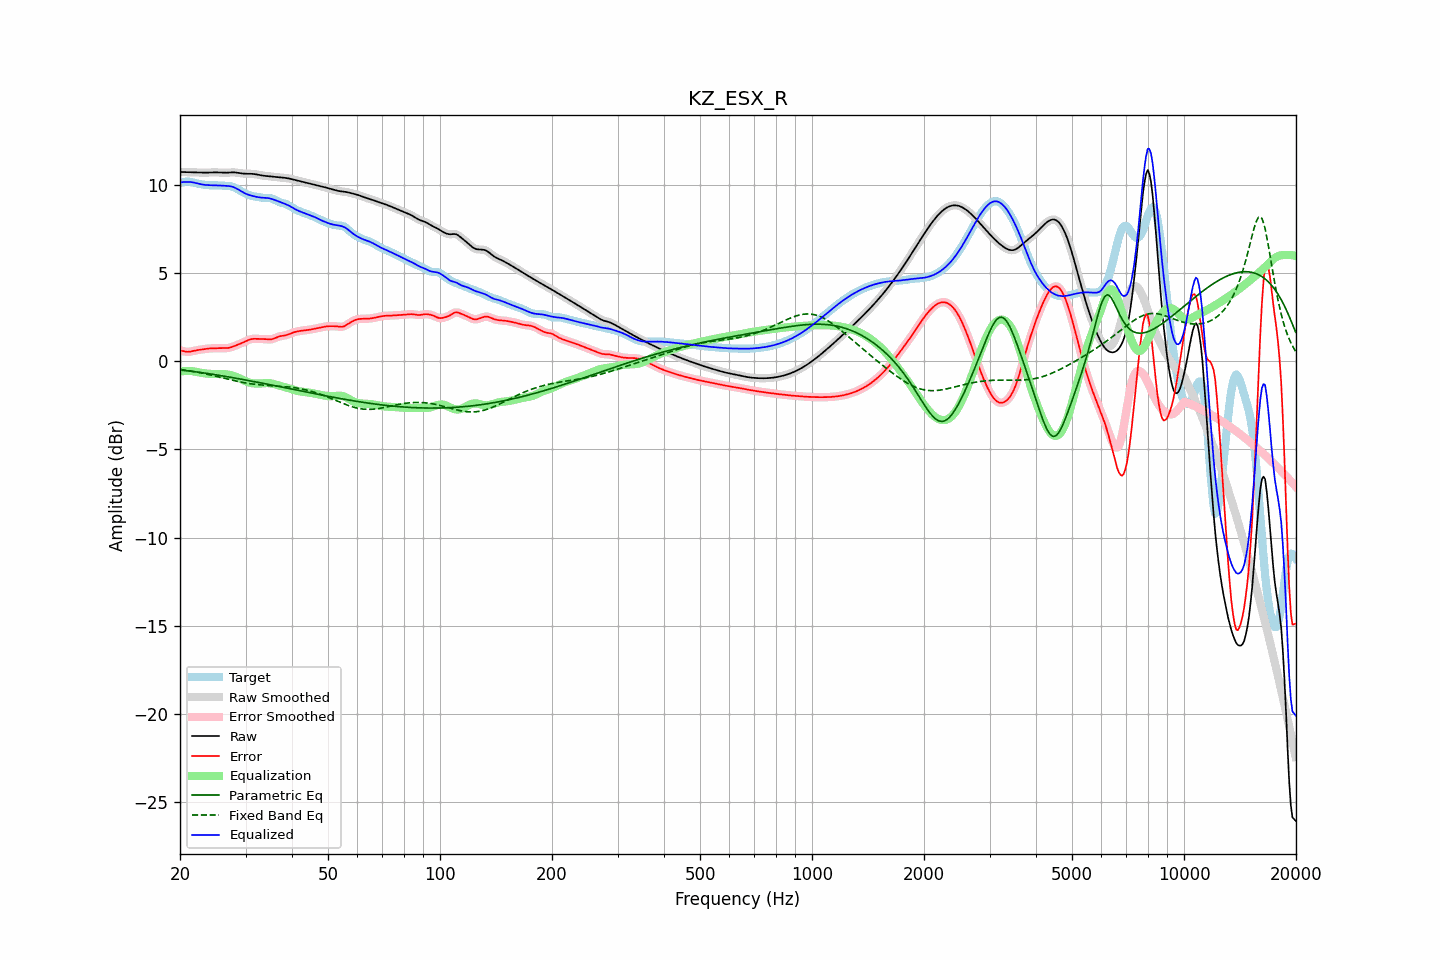

The data file committed next to this chart (first rows):
frequency, raw, error, smoothed, error_smoothed, equalization, parametric_eq, fixed_band_eq, equalized_raw, equalized_smoothed, target
20.00, 10.73, 0.61, 10.73, 0.61, -0.60, -0.50, -0.46, 10.13, 10.13, 10.12
20.20, 10.73, 0.59, 10.73, 0.59, -0.58, -0.51, -0.48, 10.15, 10.14, 10.13
20.40, 10.72, 0.57, 10.72, 0.56, -0.57, -0.52, -0.49, 10.16, 10.15, 10.15
20.61, 10.72, 0.55, 10.72, 0.55, -0.56, -0.53, -0.50, 10.16, 10.16, 10.17
20.81, 10.72, 0.53, 10.72, 0.54, -0.55, -0.54, -0.52, 10.16, 10.16, 10.18
21.02, 10.71, 0.53, 10.71, 0.53, -0.55, -0.55, -0.53, 10.16, 10.16, 10.18
21.23, 10.71, 0.54, 10.71, 0.54, -0.55, -0.56, -0.55, 10.16, 10.16, 10.17
21.44, 10.71, 0.55, 10.71, 0.55, -0.56, -0.57, -0.56, 10.15, 10.15, 10.15
21.66, 10.71, 0.57, 10.71, 0.57, -0.57, -0.58, -0.58, 10.14, 10.14, 10.13
21.87, 10.70, 0.59, 10.70, 0.59, -0.59, -0.59, -0.59, 10.12, 10.12, 10.11
22.09, 10.70, 0.61, 10.70, 0.61, -0.61, -0.61, -0.61, 10.10, 10.10, 10.09
22.31, 10.70, 0.63, 10.70, 0.63, -0.62, -0.62, -0.63, 10.07, 10.07, 10.07
22.54, 10.69, 0.64, 10.69, 0.64, -0.64, -0.63, -0.65, 10.05, 10.05, 10.05
22.76, 10.69, 0.66, 10.69, 0.66, -0.66, -0.64, -0.66, 10.03, 10.03, 10.03
22.99, 10.69, 0.67, 10.69, 0.67, -0.67, -0.66, -0.68, 10.02, 10.02, 10.02
23.22, 10.69, 0.68, 10.69, 0.68, -0.69, -0.67, -0.70, 10.00, 10.00, 10.00
23.45, 10.69, 0.70, 10.69, 0.70, -0.70, -0.68, -0.72, 9.99, 9.99, 9.99
23.69, 10.69, 0.71, 10.69, 0.71, -0.71, -0.70, -0.74, 9.98, 9.98, 9.98
23.92, 10.69, 0.72, 10.69, 0.72, -0.71, -0.71, -0.76, 9.98, 9.98, 9.98
24.16, 10.70, 0.72, 10.70, 0.72, -0.72, -0.72, -0.78, 9.98, 9.98, 9.97
24.40, 10.70, 0.73, 10.70, 0.73, -0.73, -0.74, -0.80, 9.98, 9.98, 9.97
24.65, 10.70, 0.73, 10.70, 0.73, -0.73, -0.75, -0.82, 9.97, 9.97, 9.97
24.89, 10.70, 0.73, 10.70, 0.73, -0.73, -0.77, -0.84, 9.97, 9.97, 9.97
25.14, 10.70, 0.73, 10.70, 0.73, -0.73, -0.78, -0.87, 9.97, 9.97, 9.97
25.39, 10.70, 0.73, 10.70, 0.73, -0.73, -0.80, -0.89, 9.96, 9.96, 9.96
25.65, 10.69, 0.73, 10.69, 0.73, -0.73, -0.81, -0.91, 9.96, 9.96, 9.96
25.91, 10.69, 0.74, 10.69, 0.73, -0.73, -0.83, -0.93, 9.95, 9.95, 9.95
26.16, 10.68, 0.74, 10.68, 0.74, -0.73, -0.84, -0.95, 9.95, 9.95, 9.95
26.43, 10.68, 0.74, 10.68, 0.74, -0.74, -0.86, -0.98, 9.94, 9.94, 9.94
26.69, 10.69, 0.74, 10.69, 0.74, -0.75, -0.87, -1.00, 9.94, 9.94, 9.94
26.96, 10.69, 0.75, 10.69, 0.75, -0.76, -0.89, -1.02, 9.93, 9.93, 9.94
27.23, 10.70, 0.77, 10.70, 0.77, -0.78, -0.90, -1.04, 9.92, 9.92, 9.93
27.50, 10.70, 0.79, 10.70, 0.79, -0.80, -0.92, -1.06, 9.90, 9.90, 9.91
27.77, 10.70, 0.83, 10.70, 0.83, -0.83, -0.94, -1.09, 9.88, 9.88, 9.88
28.05, 10.70, 0.86, 10.70, 0.86, -0.86, -0.95, -1.11, 9.84, 9.84, 9.84
28.33, 10.69, 0.90, 10.69, 0.90, -0.89, -0.97, -1.13, 9.80, 9.80, 9.79
28.62, 10.68, 0.94, 10.68, 0.94, -0.93, -0.99, -1.15, 9.75, 9.75, 9.74
28.90, 10.66, 0.97, 10.66, 0.97, -0.97, -1.00, -1.17, 9.69, 9.69, 9.69
29.19, 10.65, 1.01, 10.65, 1.01, -1.01, -1.02, -1.19, 9.64, 9.64, 9.64
29.48, 10.64, 1.05, 10.64, 1.05, -1.06, -1.04, -1.20, 9.58, 9.58, 9.59
29.78, 10.63, 1.09, 10.63, 1.09, -1.10, -1.05, -1.22, 9.53, 9.53, 9.54
30.08, 10.63, 1.13, 10.63, 1.13, -1.14, -1.07, -1.24, 9.49, 9.49, 9.50
30.38, 10.63, 1.18, 10.63, 1.18, -1.17, -1.09, -1.25, 9.45, 9.45, 9.45
30.68, 10.63, 1.22, 10.63, 1.21, -1.20, -1.10, -1.27, 9.42, 9.42, 9.41
30.99, 10.63, 1.24, 10.63, 1.24, -1.23, -1.12, -1.28, 9.40, 9.40, 9.38
31.30, 10.62, 1.26, 10.62, 1.26, -1.25, -1.14, -1.29, 9.37, 9.37, 9.36
31.61, 10.61, 1.27, 10.61, 1.27, -1.26, -1.16, -1.31, 9.35, 9.35, 9.34
31.93, 10.60, 1.27, 10.60, 1.27, -1.27, -1.17, -1.32, 9.33, 9.33, 9.33
32.24, 10.58, 1.27, 10.58, 1.27, -1.27, -1.19, -1.33, 9.31, 9.31, 9.31
32.57, 10.56, 1.26, 10.56, 1.26, -1.27, -1.21, -1.34, 9.29, 9.29, 9.30
32.89, 10.54, 1.26, 10.54, 1.26, -1.26, -1.23, -1.34, 9.28, 9.28, 9.28
33.22, 10.53, 1.26, 10.53, 1.26, -1.26, -1.24, -1.35, 9.27, 9.27, 9.27
33.55, 10.51, 1.26, 10.51, 1.26, -1.25, -1.26, -1.36, 9.27, 9.27, 9.26
33.89, 10.50, 1.25, 10.50, 1.25, -1.24, -1.28, -1.36, 9.26, 9.26, 9.26
34.23, 10.49, 1.24, 10.49, 1.24, -1.24, -1.30, -1.37, 9.26, 9.26, 9.25
34.57, 10.49, 1.23, 10.49, 1.23, -1.24, -1.32, -1.38, 9.24, 9.24, 9.25
34.92, 10.48, 1.23, 10.48, 1.24, -1.25, -1.33, -1.38, 9.23, 9.23, 9.24
35.27, 10.47, 1.25, 10.47, 1.25, -1.27, -1.35, -1.39, 9.20, 9.20, 9.22
35.62, 10.46, 1.27, 10.46, 1.27, -1.29, -1.37, -1.39, 9.17, 9.17, 9.19
35.97, 10.45, 1.31, 10.45, 1.31, -1.31, -1.39, -1.40, 9.14, 9.14, 9.14
... 635 more rows
